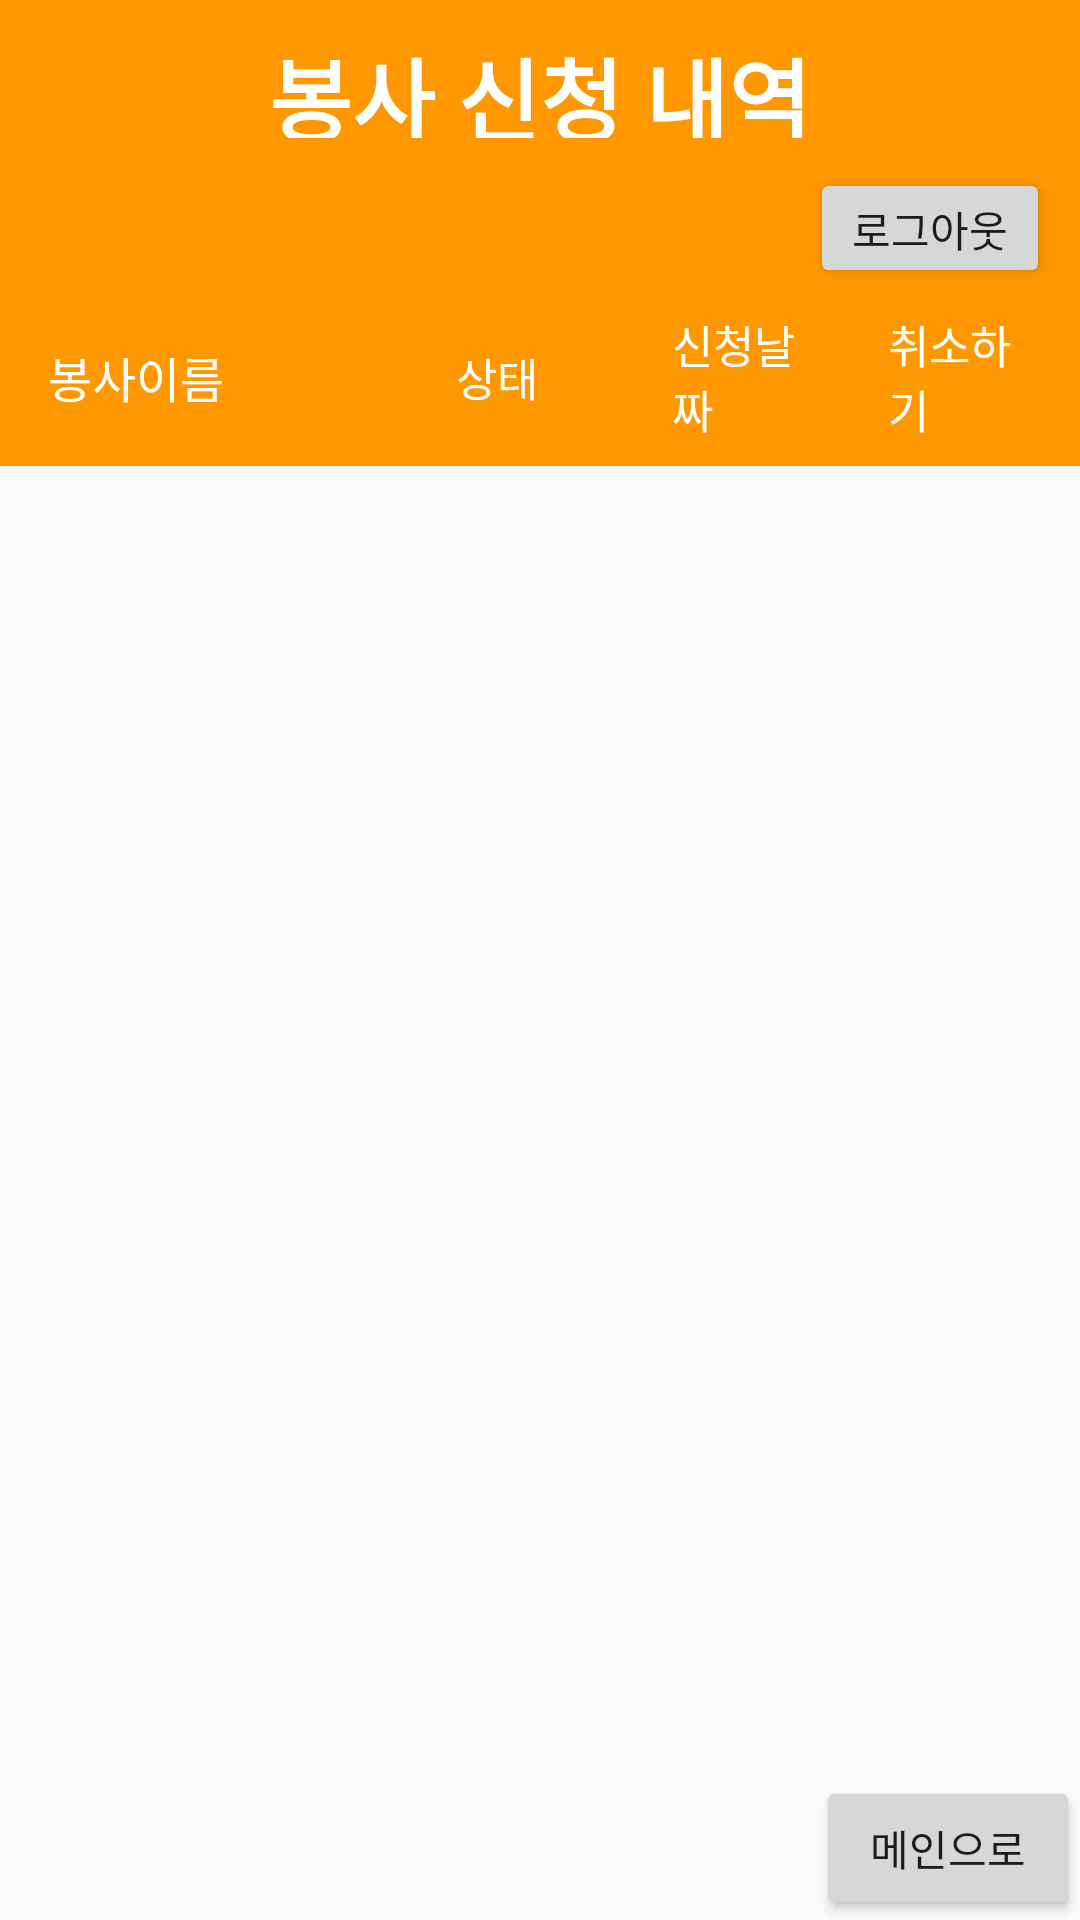

Write the Android layout XML for this screen, with the resource values it uses.
<!-- AndroidManifest.xml: application theme AppTheme.NoActionBar -->
<!-- res/layout/activity_appliction_list.xml -->
<?xml version="1.0" encoding="utf-8"?>
<androidx.constraintlayout.widget.ConstraintLayout xmlns:android="http://schemas.android.com/apk/res/android"
             android:layout_width="match_parent"
             android:layout_height="match_parent">

    <LinearLayout
        android:layout_width="match_parent"
        android:layout_height="match_parent"
        android:orientation="vertical">

        <LinearLayout
            android:layout_width="match_parent"
            android:layout_height="wrap_content"
            android:background="#FF9800"
            android:orientation="vertical">

            <TextView
                android:layout_width="match_parent"
                android:layout_height="36dp"
                android:layout_gravity="center"
                android:layout_marginTop="10dp"
                android:layout_marginBottom="10dp"
                android:gravity="center"
                android:text="봉사 신청 내역"
                android:textColor="#ffffff"
                android:textSize="30dp"
                android:textStyle="bold" />
            <Button
                android:id="@+id/logoutButton"
                android:layout_width="80dp"
                android:layout_height="40dp"
                android:layout_gravity="end"
                android:layout_marginEnd="10dp"
                android:text="로그아웃"
                android:textSize="14dp"
                android:textstyle="bold"/>

        </LinearLayout>

        <LinearLayout
            android:id="@+id/linearLayoutHeader"
            android:layout_width="match_parent"
            android:layout_height="wrap_content"
            android:orientation="horizontal"
            android:background="#FF9800"
            android:gravity="center_vertical">


            <TextView
                android:id="@+id/headerNameTextView"
                android:layout_width="0dp"
                android:layout_height="wrap_content"
                android:layout_weight="2"
                android:paddingStart="16dp"
                android:paddingTop="8dp"
                android:paddingEnd="8dp"
                android:paddingBottom="8dp"
                android:text="봉사이름"
                android:textSize="16sp"
                android:textColor="#ffffff" />

            <TextView
                android:id="@+id/headerTimeTextView"
                android:layout_width="0dp"
                android:layout_height="wrap_content"
                android:layout_weight="1"
                android:paddingStart="8dp"
                android:paddingTop="8dp"
                android:paddingEnd="8dp"
                android:paddingBottom="8dp"
                android:text="상태"
                android:textSize="15sp"
                android:textColor="#ffffff" />

            <TextView
                android:id="@+id/headerAvailableSlotsTextView"
                android:layout_width="0dp"
                android:layout_height="wrap_content"
                android:layout_weight="1"
                android:paddingStart="8dp"
                android:paddingTop="8dp"
                android:paddingEnd="16dp"
                android:paddingBottom="8dp"
                android:text="신청날짜"
                android:textSize="15sp"
                android:textColor="#ffffff" />

            <TextView
                android:id="@+id/headerDetailsTextView"
                android:layout_width="0dp"
                android:layout_height="wrap_content"
                android:layout_weight="1"
                android:paddingStart="8dp"
                android:paddingTop="8dp"
                android:paddingEnd="16dp"
                android:paddingBottom="8dp"
                android:text="취소하기"
                android:textSize="15sp"
                android:textColor="#ffffff" />

        </LinearLayout>

        <androidx.recyclerview.widget.RecyclerView
            android:id="@+id/volunteerRecyclerView"
            android:padding="10dp"
            android:clipToPadding="false"
            android:layout_width="409dp"
            android:layout_height="0dp"
            android:layout_weight="1" />

        <Button
            android:id="@+id/buttonToMain"
            android:layout_width="wrap_content"
            android:layout_height="wrap_content"
            android:text="메인으로"
            android:layout_gravity="end"
            android:layout_marginTop="16dp" />

    </LinearLayout>
</androidx.constraintlayout.widget.ConstraintLayout>
<!-- resources referenced by this layout -->
<resources>
  <style name="AppTheme.NoActionBar" parent="Theme.AppCompat.DayNight.NoActionBar">
          <item name="windowActionBar">false</item>
          <item name="windowNoTitle">true</item>
      </style>
</resources>
